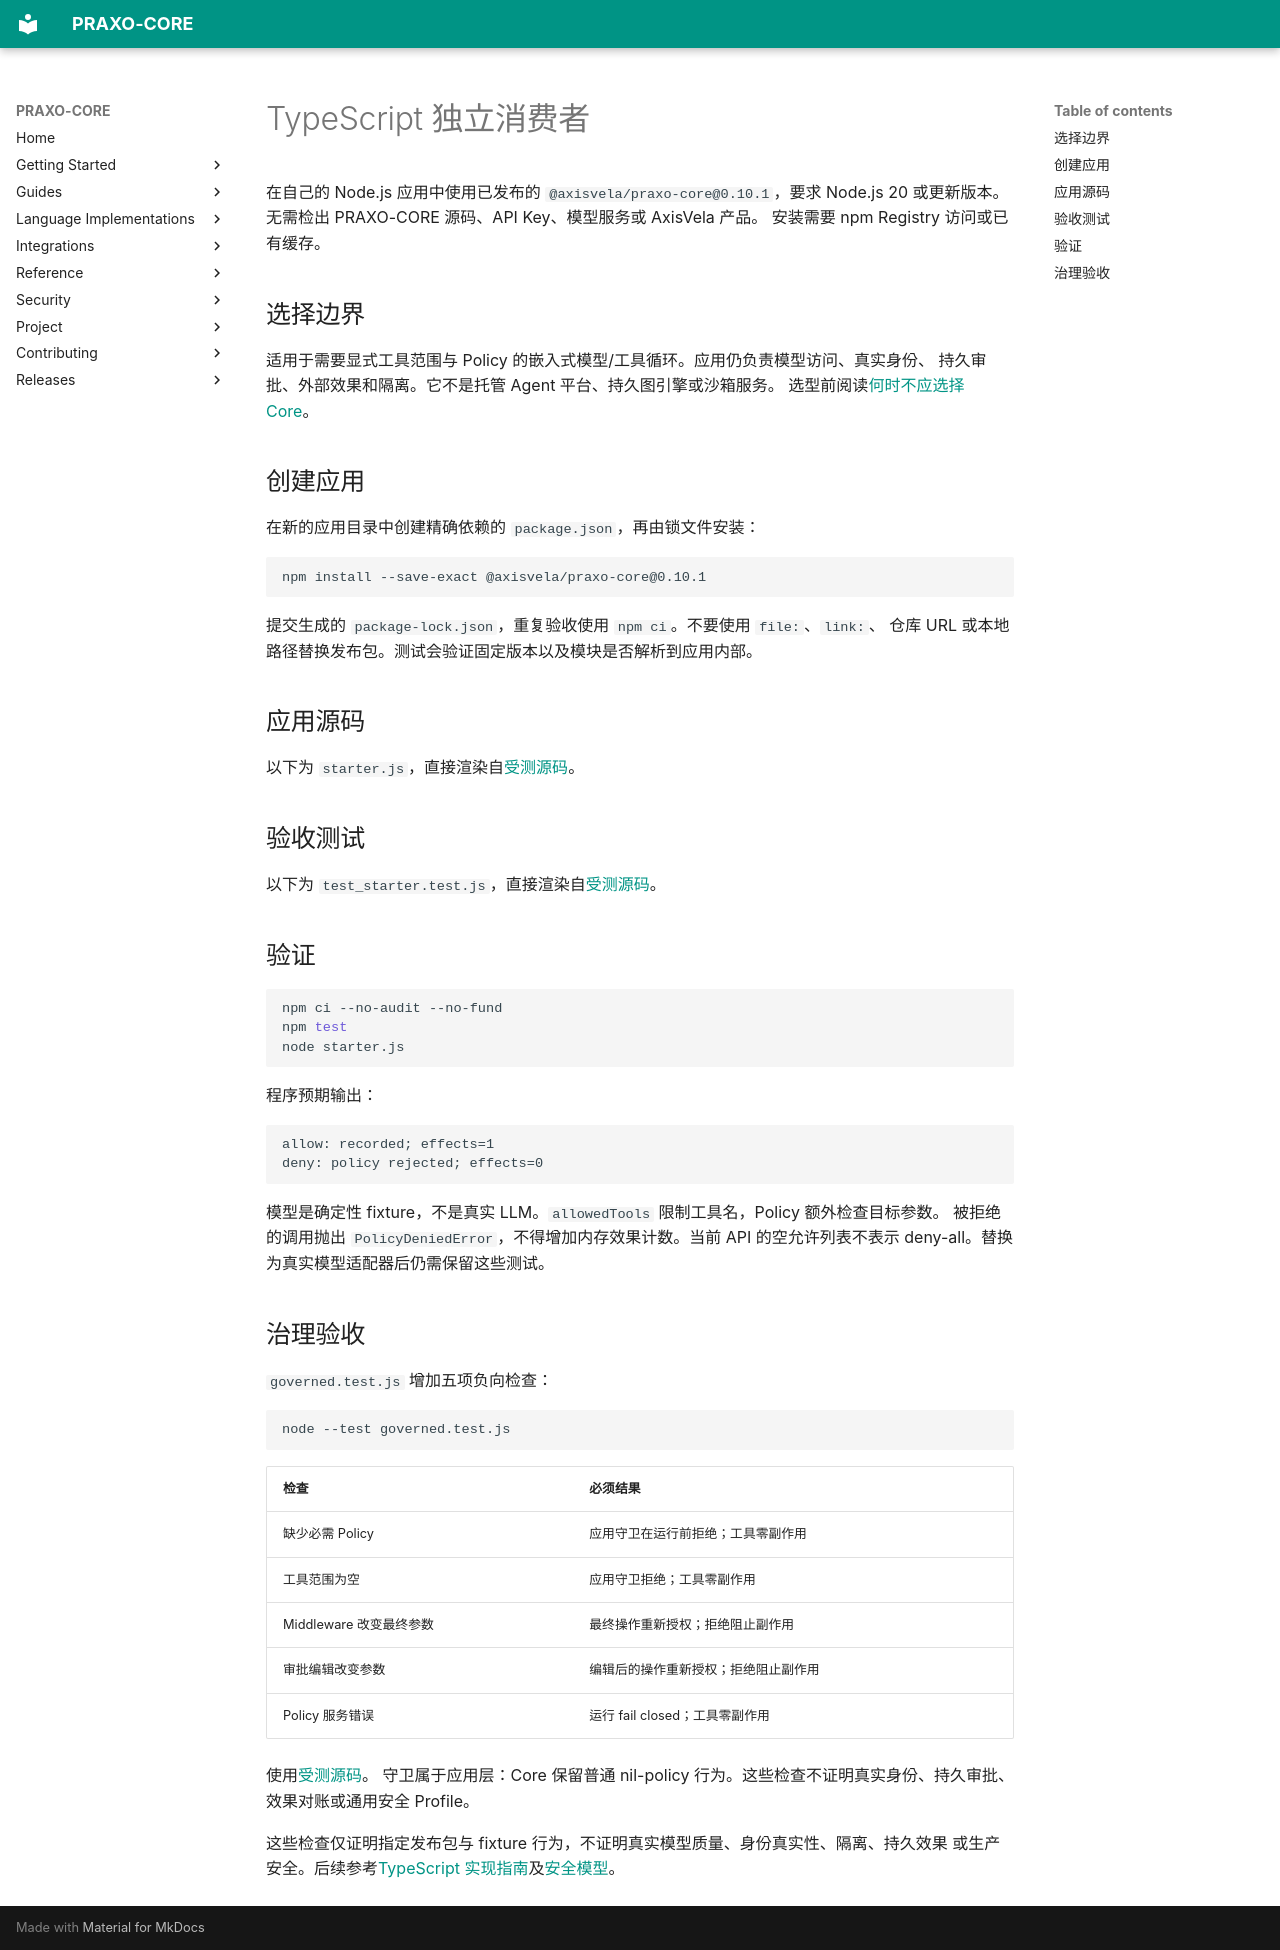

repository: axisvela/praxo-core · page: zh-CN/getting-started/consumer-typescript/index.html · generator: mkdocs

# TypeScript 独立消费者

在自己的 Node.js 应用中使用已发布的 `@axisvela/praxo-core@0.10.1`，要求 Node.js 20
或更新版本。无需检出 PRAXO-CORE 源码、API Key、模型服务或 AxisVela 产品。
安装需要 npm Registry 访问或已有缓存。

## 选择边界

适用于需要显式工具范围与 Policy 的嵌入式模型/工具循环。应用仍负责模型访问、真实身份、
持久审批、外部效果和隔离。它不是托管 Agent 平台、持久图引擎或沙箱服务。
选型前阅读[何时不应选择 Core](when-not-to-use.md)。

## 创建应用

在新的应用目录中创建精确依赖的 `package.json`，再由锁文件安装：

```sh
npm install --save-exact @axisvela/praxo-core@0.10.1
```

提交生成的 `package-lock.json`，重复验收使用 `npm ci`。不要使用 `file:`、`link:`、
仓库 URL 或本地路径替换发布包。测试会验证固定版本以及模块是否解析到应用内部。

## 应用源码

以下为 `starter.js`，直接渲染自[受测源码](https://github.com/axisvela/praxo-core/blob/main/language/typescript/examples/consumer/starter.js)。

<!-- typescript-consumer-source: starter.js -->

## 验收测试

以下为 `test_starter.test.js`，直接渲染自[受测源码](https://github.com/axisvela/praxo-core/blob/main/language/typescript/examples/consumer/test_starter.test.js)。

<!-- typescript-consumer-source: test_starter.test.js -->

## 验证

```sh
npm ci --no-audit --no-fund
npm test
node starter.js
```

程序预期输出：

```text
allow: recorded; effects=1
deny: policy rejected; effects=0
```

模型是确定性 fixture，不是真实 LLM。`allowedTools` 限制工具名，Policy 额外检查目标参数。
被拒绝的调用抛出 `PolicyDeniedError`，不得增加内存效果计数。当前 API 的空允许列表不表示
deny-all。替换为真实模型适配器后仍需保留这些测试。

## 治理验收

`governed.test.js` 增加五项负向检查：

```sh
node --test governed.test.js
```

| 检查 | 必须结果 |
| --- | --- |
| 缺少必需 Policy | 应用守卫在运行前拒绝；工具零副作用 |
| 工具范围为空 | 应用守卫拒绝；工具零副作用 |
| Middleware 改变最终参数 | 最终操作重新授权；拒绝阻止副作用 |
| 审批编辑改变参数 | 编辑后的操作重新授权；拒绝阻止副作用 |
| Policy 服务错误 | 运行 fail closed；工具零副作用 |

使用[受测源码](https://github.com/axisvela/praxo-core/blob/main/language/typescript/examples/consumer/governed.test.js)。
守卫属于应用层：Core 保留普通 nil-policy 行为。这些检查不证明真实身份、持久审批、
效果对账或通用安全 Profile。

这些检查仅证明指定发布包与 fixture 行为，不证明真实模型质量、身份真实性、隔离、持久效果
或生产安全。后续参考[TypeScript 实现指南](../languages/typescript/index.md)及[安全模型](../security/index.md)。
